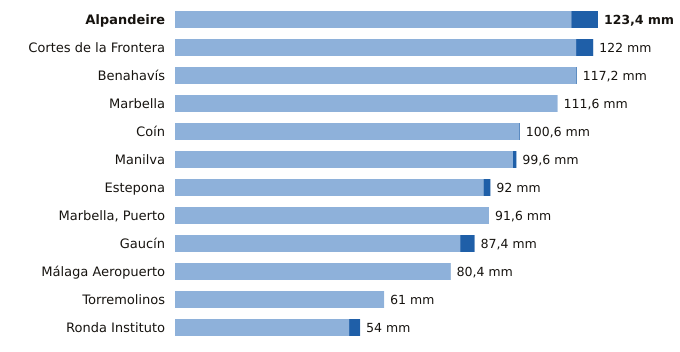

The file beside this chart, header and first rows:
estacion, provincia, indicativo, mm_6_dias_anteriores, mm_hoy, mm_7_dias, horas_de_hoy
Alpandeire, Málaga, 6045X, 115.6, 7.8, 123.4, 14
Cortes de la Frontera, Málaga, 6040X, 117.0, 5.0, 122.0, 15
Benahavís, Málaga, 6069X, 117.0, 0.2, 117.2, 15
Marbella, Málaga, 6083X, 111.6, 0.0, 111.6, 15
Coín, Málaga, 6143X, 100.4, 0.2, 100.6, 15
Manilva, Málaga, 6057X, 98.6, 1.0, 99.6, 14
Estepona, Málaga, 6058I, 90.0, 2.0, 92.0, 15
Marbella, Puerto, Málaga, 6076X, 91.6, 0.0, 91.6, 14
Gaucín, Málaga, 6050X, 83.2, 4.2, 87.4, 14
Málaga Aeropuerto, Málaga, 6155A, 80.3, 0.1, 80.4, 15
Torremolinos, Málaga, 6088X, 61.0, 0.0, 61.0, 14
Ronda Instituto, Málaga, 6032X, 50.8, 3.2, 54.0, 14
